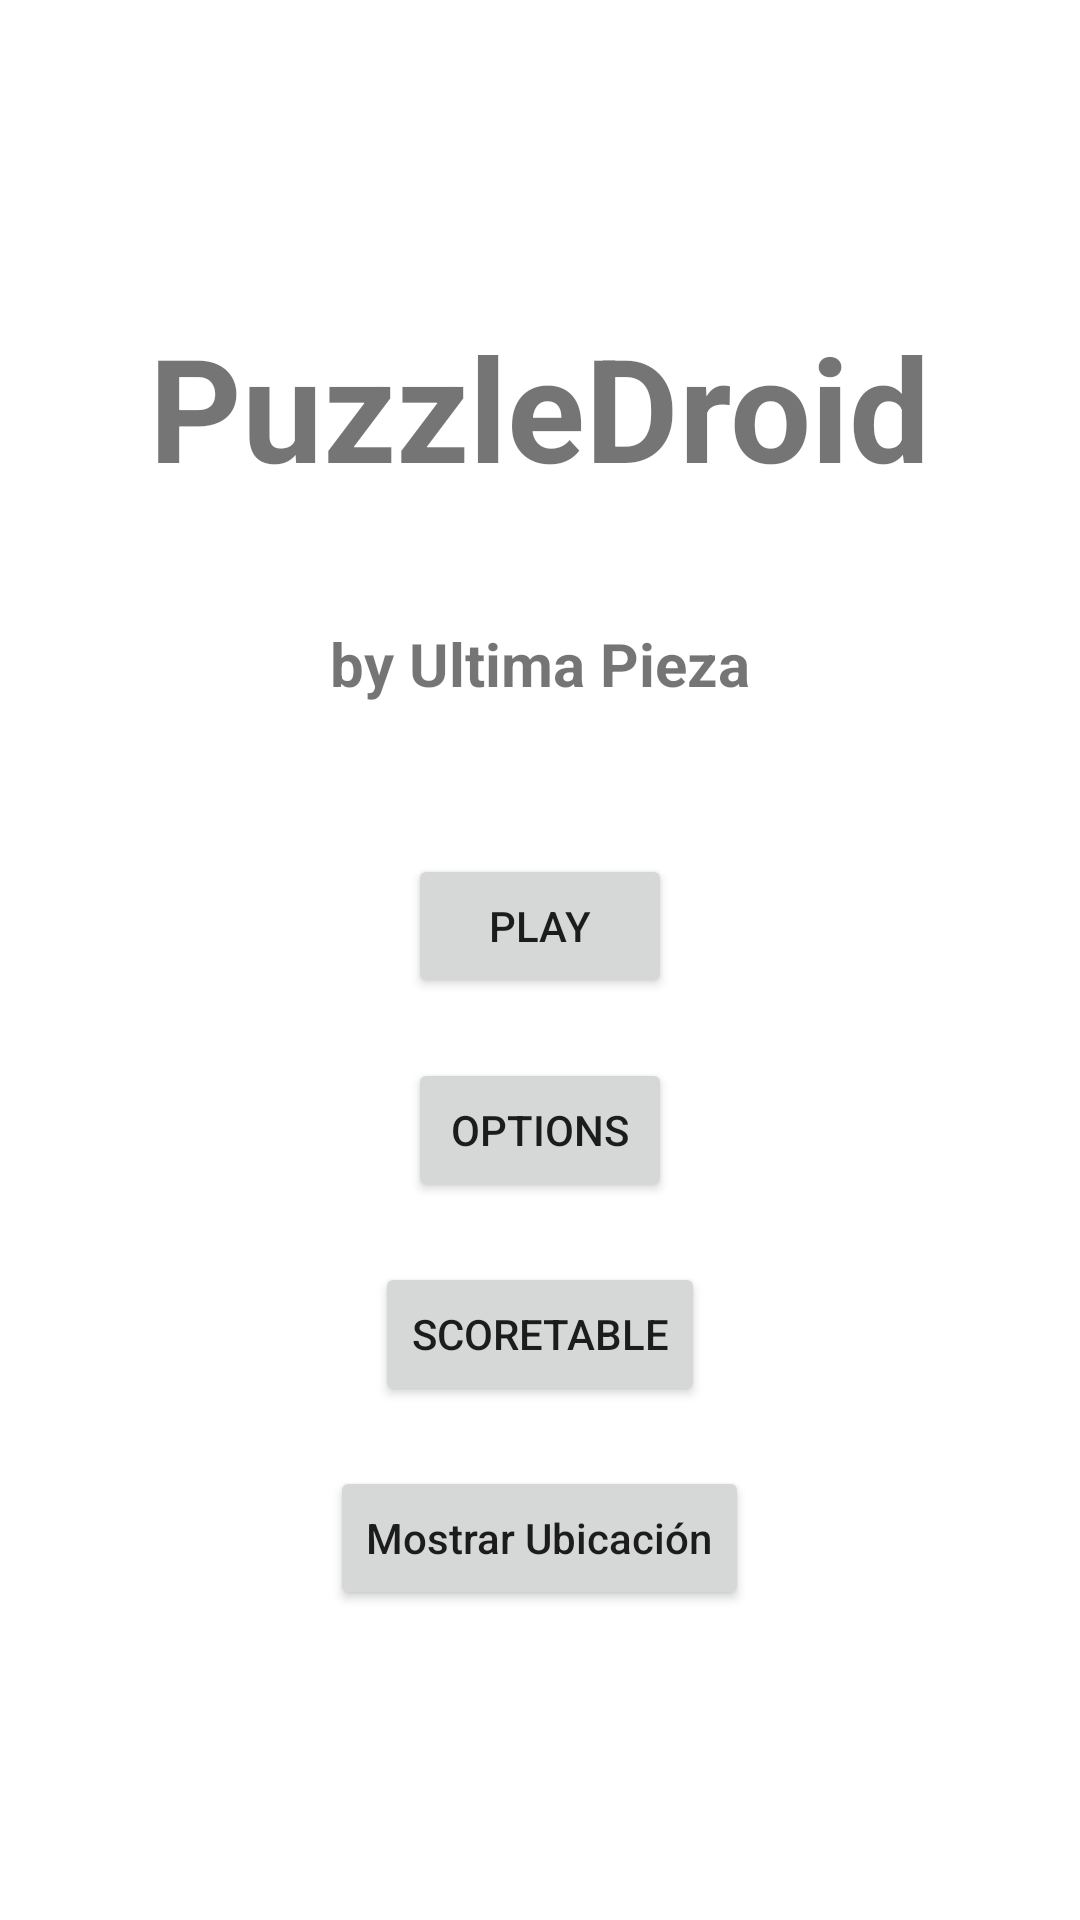

Android layout source for this screen:
<!-- AndroidManifest.xml: application theme Theme.PuzzleDroid -->
<!-- res/layout/activity_main.xml -->
<?xml version="1.0" encoding="utf-8"?>
<LinearLayout xmlns:android="http://schemas.android.com/apk/res/android"
    xmlns:app="http://schemas.android.com/apk/res-auto"
    xmlns:tools="http://schemas.android.com/tools"
    android:layout_width="match_parent"
    android:layout_height="match_parent"
    android:gravity="center"
    android:orientation="vertical"
    android:background="@drawable/puzzle"
    tools:context=".MainActivity">

    <TextView
        android:layout_width="wrap_content"
        android:layout_height="wrap_content"
        android:layout_marginBottom="40dp"
        android:text="@string/puzzledroid"
        android:textSize="48sp"
        android:textStyle="bold" />

    <TextView
        android:id="@+id/textView"
        android:layout_width="wrap_content"
        android:layout_height="wrap_content"
        android:layout_marginBottom="50dp"
        android:text="@string/by_ultima_pieza"
        android:textSize="20sp"
        android:textStyle="bold" />

    <Button
        android:id="@+id/playBtn"
        android:layout_width="wrap_content"
        android:layout_height="wrap_content"
        android:text="@string/play"
        app:cornerRadius="15dp"
        android:layout_marginBottom="20dp"/>

    <Button
        android:id="@+id/optionsBtn"
        android:layout_width="wrap_content"
        android:layout_height="wrap_content"
        android:text="@string/options"
        app:cornerRadius="15dp"
        android:layout_marginBottom="20dp"/>

    <Button
        android:id="@+id/scoreBtn"
        android:layout_width="wrap_content"
        android:layout_height="wrap_content"
        android:text="@string/scoretable"
        app:cornerRadius="15dp"
        android:layout_marginBottom="20dp"/>

    <Button
        android:id="@+id/location"
        android:layout_width="wrap_content"
        android:layout_height="wrap_content"
        android:textAllCaps="false"
        app:cornerRadius="15dp"
        app:layout_constraintBottom_toBottomOf="parent"
        app:layout_constraintEnd_toEndOf="parent"
        app:layout_constraintHorizontal_bias="0.442"
        app:layout_constraintStart_toStartOf="parent"
        app:layout_constraintTop_toTopOf="parent"
        app:layout_constraintVertical_bias="0.815"
        android:text="Mostrar Ubicación" />

</LinearLayout>
<!-- resources referenced by this layout -->
<resources>
  <string name="by_ultima_pieza">by Ultima Pieza</string>
  <string name="options">Options</string>
  <string name="play">Play</string>
  <string name="puzzledroid" translatable="false">PuzzleDroid</string>
  <string name="scoretable" translatable="false">ScoreTable</string>
  <style name="Theme.PuzzleDroid" parent="Theme.MaterialComponents.DayNight.DarkActionBar">
          
          <item name="colorPrimary">@color/purple_500</item>
          <item name="colorPrimaryVariant">@color/purple_700</item>
          <item name="colorOnPrimary">@color/white</item>
          
          <item name="colorSecondary">@color/teal_200</item>
          <item name="colorSecondaryVariant">@color/teal_700</item>
          <item name="colorOnSecondary">@color/black</item>
          
          <item name="android:statusBarColor" tools:targetApi="l">?attr/colorPrimaryVariant</item>
          
      </style>
  <!-- not gathered from this repository: default colours our renderer supplied (Android Studio template values) -->
  <color name="purple_500">#FF6200EE</color>
  <color name="purple_700">#FF3700B3</color>
  <color name="teal_200">#FF03DAC5</color>
  <color name="teal_700">#FF018786</color>
  <color name="black">#FF000000</color>
  <color name="white">#FFFFFFFF</color>
</resources>
